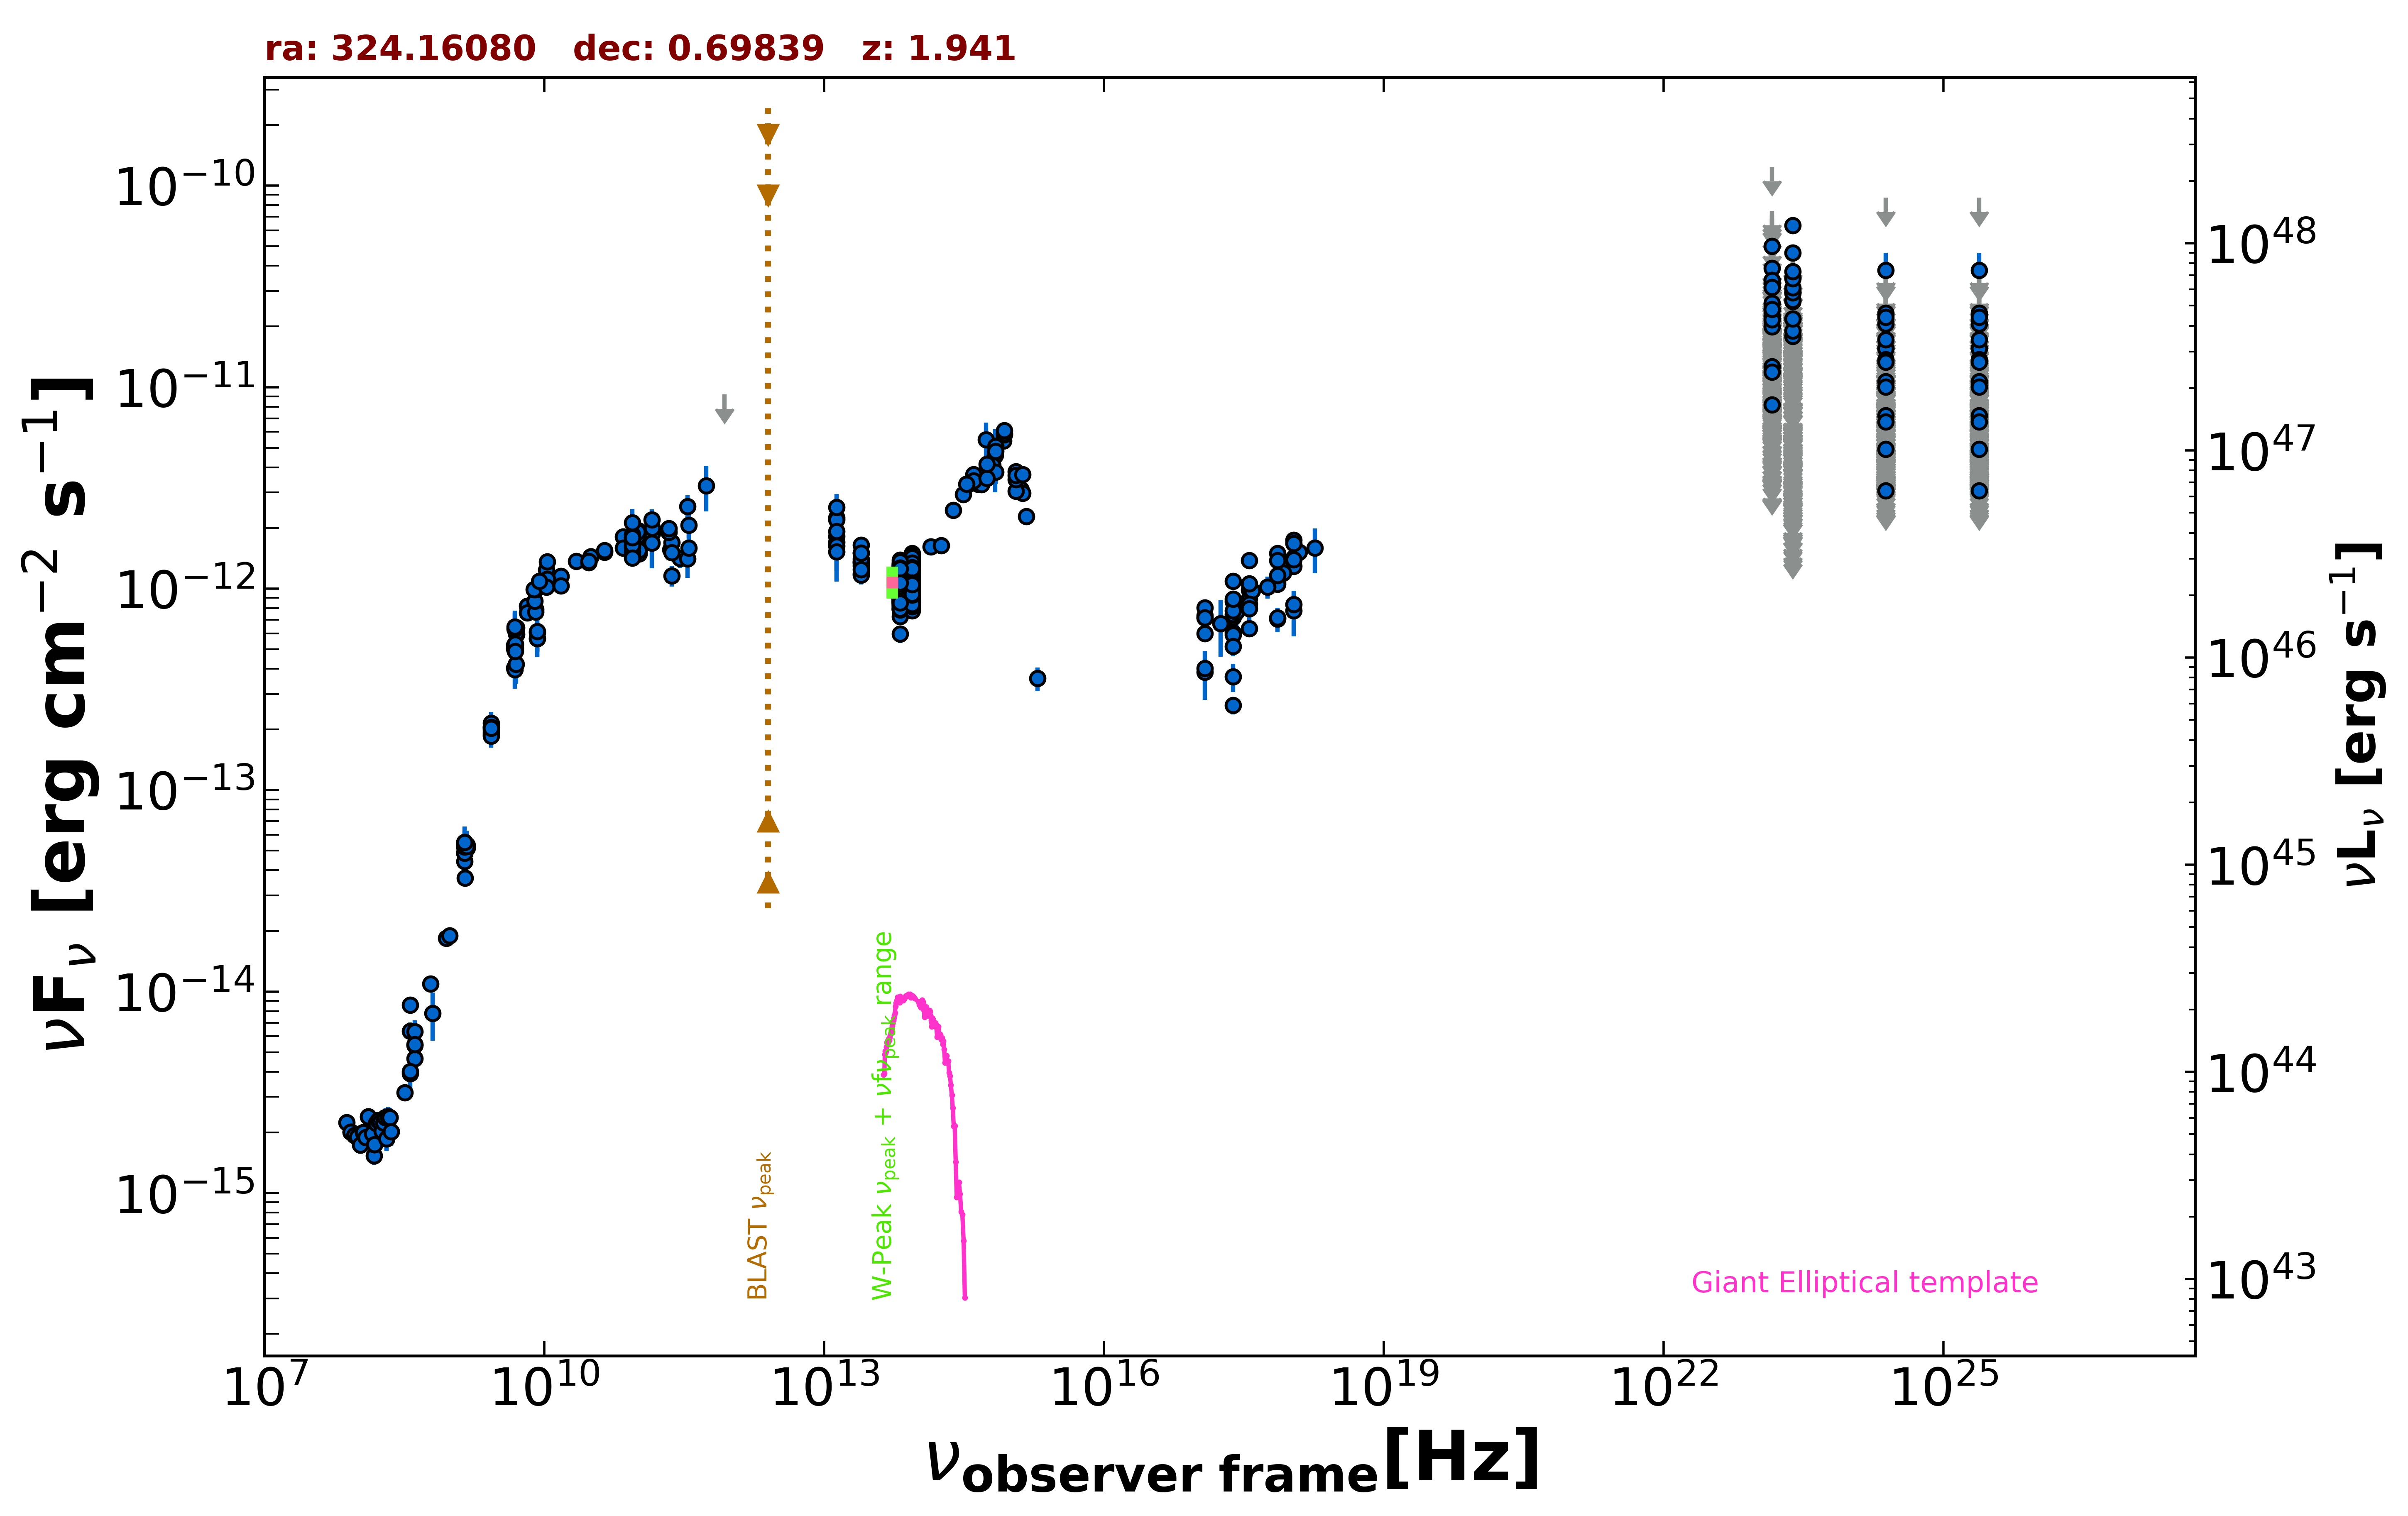

The table this chart was drawn from, first rows:
freq., flux, err_flux, MJD_start, MJD_end, flag, catalog, reference
1.400e+09, 5.506e-14, 1.000e-17, 55000, 55000, , FIRST, White et al. 1997  ApJ  475 479
1.400e+09, 4.862e-14, 1.455e-15, 55000, 55000, , NVSS, Condon et al. 1998  AJ  115  1693
8.870e+08, 1.841e-14, 1.290e-15, 55000, 55000, , RACS, Hale et al. 2021  PASA  38  e058
2.418e+17, 7.199e-13, 1.561e-13, 55000, 55000, , RASS, Boller et al. 2016  A&A  103  1
2.418e+17, 6.045e-13, 9.140e-14, 55000, 55000, , WGACAT, White et al. 2000  VizieR  IX/31/wgacat
2.418e+17, 8.621e-13, 4.365e-14, 55000, 55000, , WGACAT, White et al. 2000  VizieR  IX/31/wgacat
2.418e+17, 7.463e-13, 3.020e-14, 54206, 58461, , 1OUSX, Giommi et al. in preparation
1.209e+17, 6.002e-13, 2.650e-14, 54206, 58461, , 1OUSX, Giommi et al. in preparation
3.627e+17, 8.923e-13, 3.380e-14, 54206, 58461, , 1OUSX, Giommi et al. in preparation
7.253e+17, 1.086e-12, 2.600e-14, 54206, 58461, , 1OUSX, Giommi et al. in preparation
1.088e+18, 1.289e-12, 5.300e-14, 54206, 58461, , 1OUSX, Giommi et al. in preparation
7.253e+17, 1.054e-12, 2.900e-14, 55000, 55000, , 2SXPS, Evans et al. 2020  ApJS  247  54
1.209e+17, 7.346e-13, 3.835e-14, 55000, 55000, , 2SXPS, Evans et al. 2020  ApJS  247  54
3.627e+17, 9.866e-13, 4.455e-14, 55000, 55000, , 2SXPS, Evans et al. 2020  ApJS  247  54
1.088e+18, 1.422e-12, 7.150e-14, 55000, 55000, , 2SXPS, Evans et al. 2020  ApJS  247  54
2.418e+17, 2.633e-13, 2.610e-14, 55000, 55000, , IPC2E, Harris et al. 1990  VizieR  IX/13/2e
2.418e+17, 3.652e-13, 5.840e-14, 55000, 55000, , IPC2E, Harris et al. 1990  VizieR  IX/13/2e
1.500e+08, 1.531e-15, 1.530e-16, 55000, 55000, , TGSS150, Intema et al. 2017  A&A  598  A781
4.800e+09, 5.250e-13, 4.675e-14, 55000, 55000, , GB6, Gregory et al. 1996  ApJS  103  427
4.800e+09, 5.024e-13, 7.030e-14, 55000, 55000, , GB87, Gregory et al. 1992  VizieR  VIII/14/j20…
2.695e+09, 2.070e-13, 7.300e-15, 55000, 55000, , KUEHR, Kuehr et al. 1981  A&AS  45  367
5.009e+09, 6.412e-13, 1.305e-14, 55000, 55000, , KUEHR, Kuehr et al. 1981  A&AS  45  367
1.500e+10, 1.154e-12, 5.850e-14, 55000, 55000, , KUEHR, Kuehr et al. 1981  A&AS  45  367
1.050e+10, 1.239e-12, 1.900e-14, 55000, 55000, , KUEHR, Kuehr et al. 1981  A&AS  45  367
8.085e+09, 7.891e-13, 3.960e-14, 55000, 55000, , KUEHR, Kuehr et al. 1981  A&AS  45  367
2.700e+09, 2.149e-13, 3.250e-15, 55000, 55000, , KUEHR, Kuehr et al. 1981  A&AS  45  367
4.900e+09, 5.047e-13, 2.550e-14, 55000, 55000, , KUEHR, Kuehr et al. 1981  A&AS  45  367
6.060e+08, 1.091e-14, 6.650e-16, 55000, 55000, , KUEHR, Kuehr et al. 1981  A&AS  45  367
1.480e+09, 5.328e-14, 2.660e-15, 55000, 55000, , KUEHR, Kuehr et al. 1981  A&AS  45  367
2.695e+09, 1.940e-13, 1.565e-14, 55000, 55000, , KUEHR, Kuehr et al. 1981  A&AS  45  367
5.009e+09, 5.931e-13, 1.805e-14, 55000, 55000, , KUEHR, Kuehr et al. 1981  A&AS  45  367
3.650e+08, 6.351e-15, 6.935e-16, 55000, 55000, , KUEHR, Kuehr et al. 1981  A&AS  45  367
1.484e+09, 5.164e-14, 2.525e-15, 55000, 55000, , KUEHR, Kuehr et al. 1981  A&AS  45  367
6.350e+08, 7.811e-15, 2.095e-15, 55000, 55000, , KUEHR, Kuehr et al. 1981  A&AS  45  367
4.080e+08, 6.324e-15, 8.570e-16, 55000, 55000, , KUEHR, Kuehr et al. 1981  A&AS  45  367
6.600e+09, 8.184e-13, 1.720e-14, 55000, 55000, , KUEHR, Kuehr et al. 1981  A&AS  45  367
2.200e+10, 1.366e-12, 2.850e-14, 55000, 55000, , KUEHR, Kuehr et al. 1981  A&AS  45  367
1.410e+09, 3.666e-14, 1.970e-15, 55000, 55000, , KUEHR, Kuehr et al. 1981  A&AS  45  367
1.400e+09, 4.900e-14, 1.260e-15, 55000, 55000, , KUEHR, Kuehr et al. 1981  A&AS  45  367
2.695e+09, 1.887e-13, 6.750e-15, 55000, 55000, , KUEHR, Kuehr et al. 1981  A&AS  45  367
3.650e+08, 8.577e-15, 4.745e-16, 55000, 55000, , KUEHR, Kuehr et al. 1981  A&AS  45  367
1.070e+10, 1.117e-12, 1.150e-14, 55000, 55000, , KUEHR, Kuehr et al. 1981  A&AS  45  367
6.600e+09, 7.590e-13, 1.650e-14, 55000, 55000, , KUEHR, Kuehr et al. 1981  A&AS  45  367
8.085e+09, 7.665e-13, 2.910e-14, 55000, 55000, , KUEHR, Kuehr et al. 1981  A&AS  45  367
7.875e+09, 8.686e-13, 1.500e-14, 55000, 55000, , KUEHR, Kuehr et al. 1981  A&AS  45  367
5.000e+09, 6.050e-13, 2.000e-14, 55000, 55000, , KUEHR, Kuehr et al. 1981  A&AS  45  367
2.700e+09, 2.049e-13, 6.450e-15, 55000, 55000, , KUEHR, Kuehr et al. 1981  A&AS  45  367
1.400e+09, 4.424e-14, 2.380e-15, 55000, 55000, , KUEHR, Kuehr et al. 1981  A&AS  45  367
4.080e+08, 5.426e-15, 3.675e-16, 55000, 55000, , KUEHR, Kuehr et al. 1981  A&AS  45  367
9.620e+08, 1.895e-14, 9.600e-16, 55000, 55000, , KUEHR, Kuehr et al. 1981  A&AS  45  367
1.070e+10, 1.358e-12, 4.050e-14, 55000, 55000, , KUEHR, Kuehr et al. 1981  A&AS  45  367
4.080e+08, 4.651e-15, 2.040e-16, 55000, 55000, , KUEHR, Kuehr et al. 1981  A&AS  45  367
2.695e+09, 1.992e-13, 9.950e-15, 55000, 55000, , KUEHR, Kuehr et al. 1981  A&AS  45  367
8.085e+09, 9.888e-13, 5.640e-14, 55000, 55000, , KUEHR, Kuehr et al. 1981  A&AS  45  367
7.780e+09, 9.920e-13, 1.710e-14, 55000, 55000, , KUEHR, Kuehr et al. 1981  A&AS  45  367
2.695e+09, 1.857e-13, 9.400e-15, 55000, 55000, , KUEHR, Kuehr et al. 1981  A&AS  45  367
3.140e+10, 1.441e-12, 3.150e-14, 55000, 55000, , KUEHR, Kuehr et al. 1981  A&AS  45  367
3.140e+10, 1.441e-12, 1.445e-13, 55000, 55000, , KUEHR, Kuehr et al. 1981  A&AS  45  367
3.180e+08, 3.148e-15, 1.590e-16, 55000, 55000, , KUEHR, Kuehr et al. 1981  A&AS  45  367
1.500e+10, 1.035e-12, 5.225e-14, 55000, 55000, , KUEHR, Kuehr et al. 1981  A&AS  45  367
... 1,723 more rows
